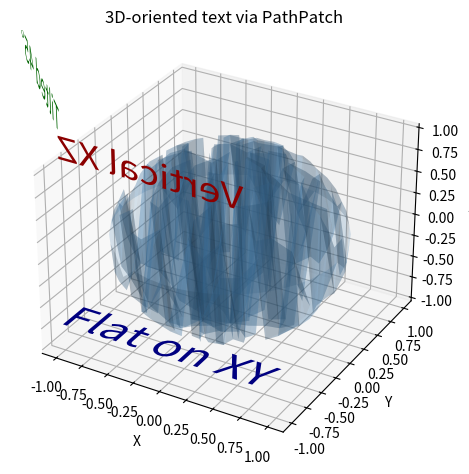

The script that saved this image:
# Created by claude.ai 2026-03-03, with some help by C.P. Dullemond

import numpy as np
import matplotlib.pyplot as plt
from matplotlib.textpath import TextPath
from matplotlib.patches import PathPatch
from mpl_toolkits.mplot3d import Axes3D
from mpl_toolkits.mplot3d.art3d import pathpatch_2d_to_3d


def rotation_matrix_from_axes(normal, up):
    """
    Build a 3x3 rotation matrix whose columns are the (right, up, normal)
    orthonormal basis vectors.  This maps patch-local XY → world plane.
    """
    n = np.asarray(normal, dtype=float);  n /= np.linalg.norm(n)
    u = np.asarray(up,     dtype=float)
    u -= np.dot(u, n) * n;                u /= np.linalg.norm(u)
    r = np.cross(u, n)                    # right = up × normal
    return np.column_stack([r, u, n])     # columns: x→r, y→u, z→n


def text_to_3d(ax, text, pos, normal, up, size=1.0, color='black', alpha=1.0, scale=None):
    """
    Render text as a 3D-oriented filled patch.

    Parameters
    ----------
    ax     : Axes3D instance
    text   : str
    pos    : (3,) anchor point in 3D world coordinates (bottom-left of text)
    normal : (3,) normal to the text plane
    up     : (3,) up direction for the text within the plane
    size   : float — font size scaling
    color  : fill colour
    alpha  : opacity
    """
    # 0. Define a rescaling if necessary
    if scale is None: scale = (1.,1.,1.)
    scale = np.array(scale)
    
    # 1. Create the patch in the XY plane at the origin
    tp    = TextPath((0, 0), text, size=size)
    patch = PathPatch(tp, facecolor=color, edgecolor=color,
                      alpha=alpha, linewidth=0)
    ax.add_patch(patch)

    # 2. Use pathpatch_2d_to_3d with zdir='z' (identity orientation)
    pathpatch_2d_to_3d(patch, z=0, zdir='z')

    # 3. Now grab the 3D vertices that were just written and rotate + translate them
    R   = rotation_matrix_from_axes(normal, up)
    pos = np.asarray(pos, dtype=float)

    verts3d  = patch._segment3d            # shape (N, 3), z==0 for all points
    verts3d  = (R @ np.array(verts3d).T).T # rotate
    verts3d *= scale[None,:]               # Scale
    verts3d += pos                         # translate
    patch._segment3d = verts3d

    return patch

if __name__=='__main__':

    # ── demo ──────────────────────────────────────────────────────────────────────
    fig = plt.figure()
    ax  = fig.add_subplot(111, projection='3d')

    # Sphere surface
    u_ = np.linspace(0, 2*np.pi, 40)
    v_ = np.linspace(0,   np.pi, 20)
    U, V = np.meshgrid(u_, v_)
    X, Y, Z = np.cos(U)*np.sin(V), np.sin(U)*np.sin(V), np.cos(V)
    ax.plot_trisurf(X.ravel(), Y.ravel(), Z.ravel(), alpha=0.2, color='steelblue')

    # Label flat on the XY-plane
    text_to_3d(ax, "Flat on XY",
               pos=(-.5, -1.8, 0),
               normal=(0, 0, 1),
               up=(0, 1, 0),
               size=0.4, color='navy')

    # Label on a vertical XZ-plane
    text_to_3d(ax, "Vertical XZ",
               pos=(-0.5, 1.1, -0.5),
               normal=(0, 1, 0),
               up=(0, 0, 1),
               size=0.4, color='darkred')

    # Label on a 45°-tilted plane
    text_to_3d(ax, "Tilted 45°",
               pos=(-1.8, 0.2, 0.5),
               normal=(1, 1, 0),
               up=(0, 0, 1),
               size=0.4, color='darkgreen')

    ax.set_xlabel('X'); ax.set_ylabel('Y'); ax.set_zlabel('Z')
    ax.set_title('3D-oriented text via PathPatch')
    plt.tight_layout()
    plt.show()
